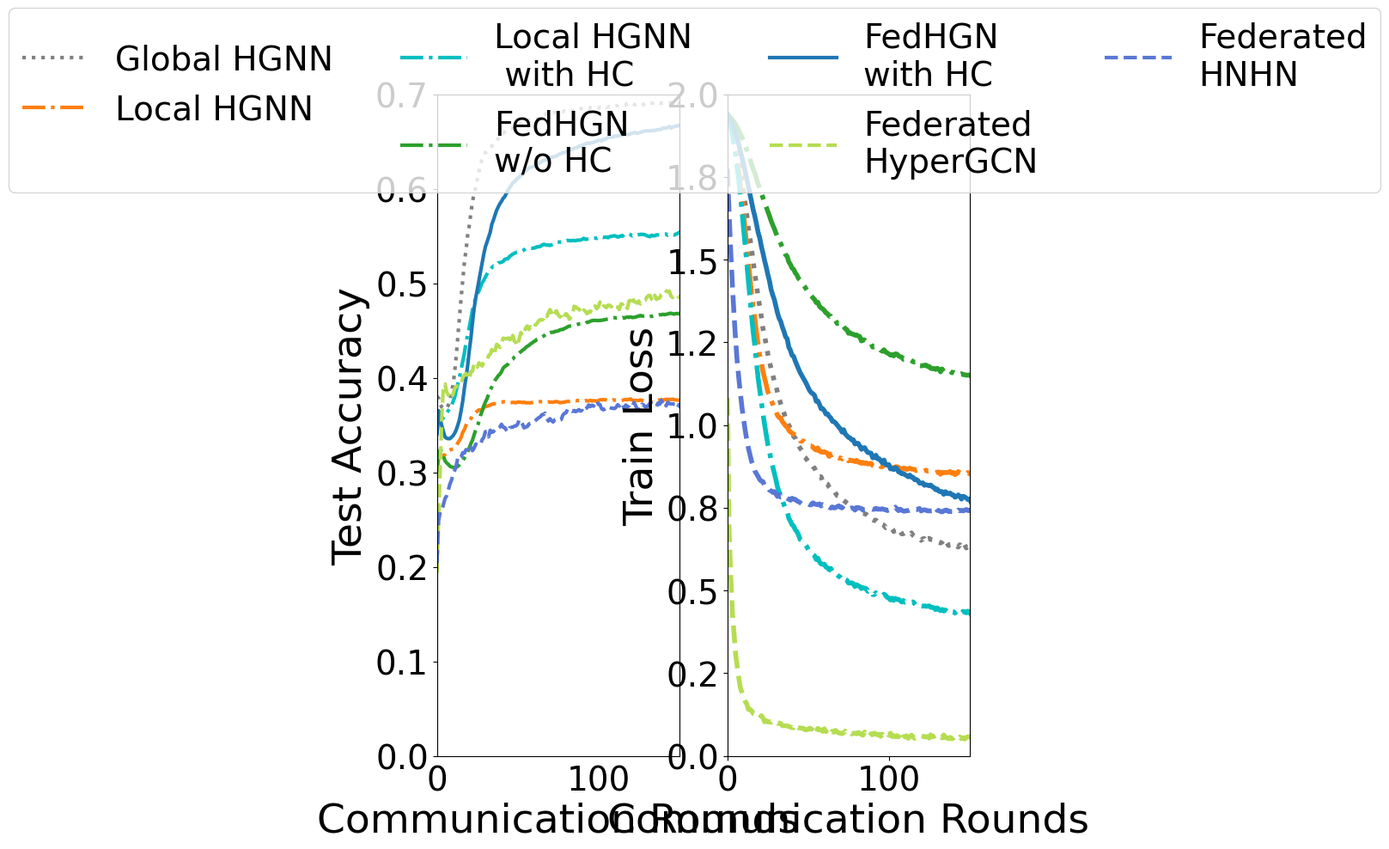

Here is the Python script that generated this plot:
import numpy as np
import pandas as pd
import os
import matplotlib.pyplot as plt
from scipy.ndimage import gaussian_filter1d
from matplotlib import rcParams
from matplotlib.ticker import FormatStrFormatter

config = {
 "font.family":'Times New Roman', # Set the font type
 "axes.unicode_minus": False, # Solve the problem that the negative sign cannot be displayed
 'font.size': 28
}
rcParams.update(config)

y1=[0.38040665,0.3784658,0.37171904,0.3689464,0.36728281,0.36737523
,0.36829945,0.37079482,0.37707948,0.38401109,0.39334566,0.40619224
,0.42449168,0.44528651,0.46515712,0.4849353,0.50332717,0.52227357
,0.5349353,0.55073937,0.56090573,0.57430684,0.58669131,0.59445471
,0.6012939,0.6103512,0.6181146,0.62615527,0.63123845,0.63521257
,0.63817006,0.64020333,0.64195933,0.64417745,0.64510166,0.64778189
,0.64916821,0.65027726,0.65332717,0.65591497,0.65794824,0.65859519
,0.66016636,0.66192237,0.66201479,0.66321627,0.66358595,0.66404806
,0.66497227,0.66626617,0.66756007,0.66866913,0.66848429,0.66987061
,0.67088725,0.6707024,0.6715342,0.67255083,0.67171904,0.67301294
,0.67338262,0.67365989,0.674122,0.67467652,0.67550832,0.67652495
,0.67754159,0.67865065,0.68012939,0.6805915,0.67985213,0.68003697
,0.68022181,0.6810536,0.68114603,0.68216266,0.68133087,0.68114603
,0.68151571,0.6823475,0.68160813,0.68207024,0.68207024,0.68179298
,0.68271719,0.68299445,0.68354898,0.68512015,0.68438078,0.68475046
,0.68465804,0.68401109,0.68438078,0.68521257,0.68465804,0.68604436
,0.68604436,0.6857671,0.68558226,0.68558226,0.68548983,0.68622921
,0.68613678,0.68678373,0.68724584,0.68604436,0.68641405,0.68715342
,0.68678373,0.68678373,0.68715342,0.68789279,0.68798521,0.68890943
,0.68881701,0.68890943,0.68844732,0.68872458,0.69029575,0.69066543
,0.69112754,0.69057301,0.68946396,0.68872458,0.68918669,0.68955638
,0.68872458,0.68826248,0.68927911,0.69001848,0.69066543,0.69149723
,0.69048059,0.69057301,0.69066543,0.69177449,0.69158965,0.69121996
,0.69048059,0.69075786,0.69038817,0.69029575,0.69057301,0.69066543
,0.6909427,0.69085028,0.69121996,0.69149723,0.69260628,0.69149723
,0.69085028,0.69103512,0.6909427,0.69112754,0.69066543,0.69038817
,0.69048059,0.6909427,0.69057301,0.69075786,0.69112754,0.69186691
,0.69121996,0.69112754,0.69140481,0.69279113,0.69251386,0.69168207
,0.69186691,0.69131238,0.69149723,0.69205176,0.69214418,0.69140481
,0.69057301,0.69029575,0.69131238,0.69232902,0.69297597,0.69260628
,0.69214418,0.69269871,0.69242144,0.69260628,0.69158965,0.69195933
,0.69029575,0.69048059,0.69214418,0.69158965,0.69103512,0.69066543
,0.69066543,0.69029575,0.69075786,0.69214418,0.69242144,0.69251386
,0.69177449,0.69177449,0.69011091,0.69205176,0.69297597,0.69325323
,0.69297597,0.69232902,0.69140481,0.6909427,0.69121996,0.69177449
,0.6922366,0.69297597,0.69306839,0.6922366,0.69297597,0.6909427
,0.69131238,0.69112754,0.69186691,0.69288355,0.69279113,0.69242144
,0.69269871,0.69288355,0.69168207,0.6922366,0.69177449,0.69195933
,0.69242144,0.69380776,0.69408503,0.69390018,0.69371534,0.69242144
,0.69269871,0.69186691,0.69177449,0.69306839,0.69214418,0.69121996
,0.69140481,0.69103512,0.69057301,0.69195933,0.69158965,0.69103512
,0.69103512,0.69195933,0.69316081,0.69306839,0.69297597,0.69186691
,0.69168207,0.69260628,0.69140481,0.69103512,0.69121996,0.69140481
,0.69269871,0.69232902,0.69140481,0.69260628,0.69343808,0.69325323
,0.69399261,0.69417745,0.69371534,0.69297597,0.6922366,0.69112754
,0.69112754,0.69186691,0.69112754,0.69195933,0.69316081,0.69325323
,0.69242144,0.69186691,0.69048059,0.69085028,0.69121996,0.69186691
,0.69260628,0.69251386,0.69195933,0.69205176,0.69251386,0.69269871
,0.69195933,0.69371534,0.69232902,0.69232902,0.69260628,0.69279113
,0.69242144,0.69242144,0.6909427,0.69186691,0.69260628,0.69269871
,0.69177449,0.69279113,0.69279113,0.69168207,0.69131238,0.69168207
,0.69103512,0.6922366,0.6922366,0.69251386,0.69288355,0.69186691
,0.69075786,0.68983364,0.69112754,0.6922366,0.69242144,0.69306839
,0.69334566,0.69260628,0.69297597,0.6909427,0.69242144,0.69205176
,0.69158965,0.69149723,0.69214418,0.69205176,0.69205176,0.69205176
,0.69112754,0.69168207,0.69251386,0.69186691,0.69186691,0.6909427
,0.69085028,0.69020333,0.69075786,0.69075786,0.69158965,0.69195933
,0.69242144,0.69205176,0.69260628,0.69205176,0.69251386,0.69186691
,0.69177449,0.69316081,0.69454713,0.69399261,0.6935305,0.69297597
,0.69316081,0.69251386,0.69316081,0.69325323,0.69362292,0.69371534
,0.69343808,0.69380776,0.69251386,0.69279113,0.69205176,0.69112754
,0.69168207,0.69371534,0.69269871,0.69334566,0.69177449,0.69066543
,0.69112754,0.69205176,0.69251386,0.69251386,0.69297597,0.69149723
,0.69131238,0.69168207,0.69195933,0.69251386,0.69214418,0.69242144
,0.69279113,0.69195933,0.69085028,0.69131238,0.69121996,0.69232902
,0.69306839,0.69334566,0.69316081,0.69205176,0.69260628,0.69279113
,0.69214418,0.69140481,0.68918669,0.69057301,0.69195933,0.69168207
,0.69186691,0.69168207,0.69214418,0.69168207,0.69186691,0.69242144
,0.69232902,0.69158965,0.69075786,0.69260628,0.69112754,0.69214418
,0.69195933,0.69205176,0.69242144,0.69316081,0.69334566,0.69232902
,0.69362292,0.69279113,0.69232902,0.69251386,0.69214418,0.69121996
,0.69066543,0.69011091,0.69112754,0.69177449,0.69195933,0.69306839
,0.69297597,0.69214418,0.69242144,0.69251386,0.69242144,0.6935305
,0.69279113,0.69242144,0.6922366,0.69149723,0.69103512,0.69121996
,0.69158965,0.69232902,0.69242144,0.69232902,0.69316081,0.6935305
,0.69334566,0.69316081,0.69214418,0.69158965,0.69158965,0.69214418
,0.69195933,0.6909427,0.69121996,0.69186691,0.6922366,0.69195933
,0.69214418,0.69195933,0.69158965,0.69140481,0.69149723,0.69131238
,0.69029575,0.69066543,0.69242144,0.69205176,0.69195933,0.69260628
,0.69177449,0.69232902,0.69121996,0.69214418,0.69269871,0.6935305
,0.69279113,0.69325323,0.69260628,0.69214418,0.69288355,0.69316081
,0.69371534,0.69362292,0.69408503,0.69408503,0.69325323,0.69288355
,0.69158965,0.69205176,0.69251386,0.69112754,0.6922366,0.69168207
,0.69205176,0.69306839,0.69306839,0.69131238,0.69205176,0.69103512
,0.69103512,0.69158965,0.69279113,0.69260628,0.69214418,0.69140481
,0.69149723,0.6922366,0.69057301,0.69085028,0.69038817,0.69186691
,0.69242144,0.69316081,0.69288355,0.69288355,0.69232902,0.69232902
,0.69232902,0.69112754,0.69260628,0.69288355,0.69186691,0.6922366
,0.69195933,0.69168207,0.69288355,0.69269871,0.69186691,0.69186691
,0.69158965,0.69325323,0.69177449,0.69306839,0.69242144,0.69195933
,0.69269871,0.69242144,0.69214418,0.69195933,0.69103512,0.69103512
,0.69186691,0.69214418,0.69195933,0.69168207,0.69168207,0.69186691
,0.69112754,0.69048059,0.69075786,0.69149723,0.69214418,0.69214418
,0.69288355,0.69316081,0.69297597,0.69371534,0.69297597,0.69334566
,0.69242144,0.69140481,0.69177449,0.69325323,0.69288355,0.69269871
,0.69297597,0.69269871,0.69251386,0.69232902,0.6922366,0.69232902
,0.69269871,0.69205176,0.69186691,0.69205176,0.69232902,0.69232902
,0.6935305,0.69186691,0.69140481,0.69242144,0.69297597,0.69380776
,0.69232902,0.69158965,0.69158965,0.69103512,0.69195933,0.69279113
,0.69242144,0.6922366,0.69279113,0.69325323,0.69306839,0.69288355]


y2=[0.29986048,0.31487921,0.31645242,0.31654501,0.31784268,0.31904793
,0.32210675,0.3229406,0.32368255,0.3243319,0.32498143,0.32674327
,0.32850613,0.33138097,0.33397821,0.33722325,0.34260135,0.34528998
,0.34992597,0.35307962,0.35456402,0.35688279,0.35994264,0.3620764
,0.36356029,0.36467363,0.3660651,0.36597113,0.36643564,0.36810558
,0.36986621,0.36995898,0.37051505,0.37116457,0.37209256,0.37237017
,0.37264812,0.37274157,0.37339058,0.37366784,0.37404045,0.37469014
,0.3746886,0.37440979,0.37394459,0.37366612,0.37375871,0.37413029
,0.3738532,0.37366818,0.37431667,0.37440944,0.37422339,0.37385371
,0.37422459,0.37366766,0.37357421,0.37357352,0.37357421,0.37394596
,0.37459411,0.37459376,0.37440806,0.37468653,0.37487188,0.37477878
,0.37496482,0.37505707,0.37422288,0.37459445,0.37422528,0.37441046
,0.37413166,0.37478101,0.37496706,0.3744103,0.37385336,0.37376146
,0.37422494,0.3743177,0.37487291,0.37505844,0.37505759,0.37524226
,0.37616956,0.37598403,0.37570557,0.37607662,0.37598386,0.37607576
,0.37570488,0.37579781,0.37607473,0.3756116,0.37561211,0.37626249
,0.37552141,0.37589178,0.37561365,0.37561245,0.37570573,0.37681873
,0.37681874,0.37691013,0.37691133,0.3764475,0.37570573,0.37598317
,0.37644733,0.37681787,0.37644716,0.37653924,0.37644699,0.37663201
,0.37616887,0.37635372,0.37681823,0.3770053,0.37672735,0.37737584
,0.37765311,0.37635526,0.37598403,0.37616939,0.375983,0.37607628
,0.37663372,0.37616887,0.37589092,0.37542795,0.37515035,0.37477878
,0.37440755,0.37468739,0.37524415,0.37607903,0.37570746,0.37635664
,0.37672752,0.37691254,0.3766351,0.37663321,0.3773755,0.37709737
,0.37718997,0.37709806,0.37746809,0.37691236,0.37663424,0.37644802
,0.37644836,0.37644819,0.37598402,0.37626335,0.37644957,0.37672837
,0.37719185,0.37700581,0.37756102,0.37802382,0.37830194,0.3784873
,0.37811641,0.37718911,0.37672494,0.37607628,0.37579816,0.37579815
,0.37654079,0.37654096,0.37672632,0.37626267,0.37616973,0.37496516
,0.37561486,0.37552261,0.37552244,0.37617179,0.37626404,0.37691236
,0.37626335,0.37598523,0.37598455,0.37635526,0.37616973,0.37589143
,0.37626232,0.3759842,0.37626232,0.37644768,0.37635509,0.37663355
,0.3762625,0.37598455,0.37561434,0.37561434,0.37607817,0.37617093
,0.37700667,0.37654199]


y3=[0.29986048,0.32757334,0.32608756,0.32024323,0.31755255,0.31217238
,0.31013294,0.30855508,0.30660926,0.30568196,0.30540487,0.30494259
,0.30559126,0.30661098,0.30828022,0.31050692,0.31236186,0.31523515
,0.31792515,0.32126279,0.32599085,0.3304408,0.33414898,0.33962071
,0.34499985,0.34843162,0.35371782,0.36020927,0.36493837,0.37022354
,0.3743038,0.37782645,0.3825552,0.38728585,0.39043949,0.39442648
,0.39748513,0.39980201,0.40239735,0.40378882,0.40657226,0.41018733
,0.41204348,0.41306372,0.4144545,0.41714346,0.41862786,0.41974069
,0.42215308,0.4234499,0.42511897,0.42651027,0.42762327,0.42929234
,0.43031275,0.43207407,0.43346485,0.43430059,0.43596949,0.4369887
,0.43837983,0.43921505,0.44097809,0.44171969,0.44227576,0.44320375
,0.44422399,0.44533613,0.44682002,0.44607791,0.44765421,0.44830322
,0.4482108,0.44895223,0.44932294,0.44950933,0.45062164,0.45117909
,0.4510865,0.45229209,0.4529411,0.45405444,0.45479639,0.45498226
,0.45535332,0.45563144,0.45590939,0.45646666,0.45702291,0.45720826
,0.45711516,0.45776468,0.45748622,0.45887751,0.4590627,0.45989809
,0.46054744,0.46073263,0.46091781,0.46064021,0.46064021,0.46073315
,0.46091953,0.46129042,0.46175407,0.4619396,0.46221704,0.46249533
,0.46314451,0.46360867,0.46370161,0.46333038,0.46332969,0.46286639
,0.46314416,0.46388662,0.46314485,0.46397939,0.4643501,0.46397939
,0.46444235,0.46379351,0.46397922,0.46425768,0.46490617,0.46536931
,0.4660178,0.46536862,0.46546087,0.46592418,0.46629489,0.46536776
,0.46536811,0.46499619,0.4656452,0.46555243,0.46573831,0.46629472
,0.46675889,0.46675889,0.46722151,0.46685079,0.46722168,0.4675936
,0.4681507,0.46833554,0.46777964,0.46750083,0.46796466,0.46805639
,0.46787103,0.46870625,0.46852004,0.46861332,0.46870677,0.46861383
,0.46880005,0.468614,0.46879936,0.46824295,0.46787258,0.46805776
,0.46944889,0.46935561,0.4687985,0.46824209,0.46851849,0.46842555
,0.46870505,0.46898386,0.469447,0.4687985,0.46870574,0.46944751
,0.46935475,0.46917025,0.46916991,0.46889264,0.46879937,0.46879902
,0.46907697,0.46935441,0.4690768,0.46981857,0.46963304,0.46926284
,0.46926301,0.46981926,0.46963424,0.47046895,0.47046912,0.47084053
,0.47028411,0.46982115,0.46954302,0.46935784,0.46954354,0.46963596
,0.46972752,0.46972718]

y4=[0.34056382,0.36520135,0.35629046,0.34923693,0.34311396,0.33745911
,0.33606713,0.33569607,0.33569555,0.33717789,0.33884714,0.34162904
,0.34524462,0.35043772,0.35627998,0.36555213,0.37566003,0.38919746
,0.40041887,0.41247362,0.42860605,0.44177586,0.45828416,0.47293717
,0.48452723,0.49343056,0.5031674,0.51234919,0.52180704,0.53070968
,0.53859191,0.54359707,0.54897517,0.55407533,0.56241932,0.56705702
,0.57243668,0.5773501,0.58096568,0.58430365,0.58680675,0.5899585
,0.59172137,0.59505986,0.59849111,0.60118163,0.60349988,0.60628161
,0.607486,0.60924852,0.61128883,0.61212439,0.61416521,0.61583497
,0.61778182,0.6189869,0.62047062,0.62213918,0.62269577,0.62334546
,0.62371703,0.62510644,0.62603323,0.62668309,0.62788938,0.62909514
,0.62983709,0.63048558,0.63094889,0.63150513,0.63270986,0.63326593
,0.63363613,0.63409979,0.6346562,0.63586128,0.63688135,0.63715929
,0.63827075,0.63836283,0.63919754,0.6402176,0.64086782,0.64142509
,0.64207375,0.64281467,0.64327849,0.64402061,0.6450405,0.6452262
,0.64606074,0.64661629,0.64763739,0.64837796,0.64837779,0.64828468
,0.64874833,0.64893369,0.6500472,0.65032636,0.65116141,0.65143902
,0.65051326,0.65218217,0.65227442,0.65310809,0.65422041,0.65468526
,0.65468371,0.65468423,0.65570464,0.65579741,0.65579827,0.65653987
,0.65663418,0.6565421,0.65700524,0.65765493,0.65737681,0.65746975
,0.65839722,0.65886225,0.65941866,0.65960436,0.65867775,0.65923468
,0.6596054,0.66025406,0.66090462,0.66118394,0.66136844,0.66127533
,0.66127447,0.66164536,0.66164519,0.66183089,0.66229454,0.66266473
,0.66285009,0.66294371,0.66433535,0.66415017,0.66424362,0.66480004
,0.66591287,0.66415,0.66535576,0.6658201,0.66637514,0.66683913
,0.66711794,0.6660058,0.66619168,0.66619116,0.66647031,0.66665773
,0.66712138,0.66786298,0.66814145,0.66860373,0.6695312,0.66925342
,0.6691598,0.66897461,0.6694386,0.66925308,0.66971741,0.66916083
,0.67027417,0.67036694,0.67138683,0.67092301,0.67055298,0.67166633
,0.67092473,0.67148252,0.67176064,0.67222447,0.67250208,0.67315091
,0.67305814,0.67250224,0.67352334,0.67352368,0.67343006,0.67352231
,0.67315246,0.67407873,0.67380095,0.67370835,0.67343041,0.67352317
,0.67380181,0.67287502,0.67361611,0.67389406,0.67444995,0.6744515
,0.67454478,0.67482256]

y5=[0.34056382,0.35632089,0.35798326,0.35612796,0.35769963,0.35946318
,0.36280167,0.36521115,0.36780873,0.37040459,0.37513352,0.37967726
,0.38718654,0.39423321,0.40081725,0.40916537,0.41751176,0.42622956
,0.43698474,0.44551581,0.4533039,0.46211498,0.47166543,0.47861693
,0.48418056,0.48844739,0.49215574,0.49632756,0.50059318,0.50309885
,0.5068096,0.50986945,0.51274378,0.51432043,0.51663902,0.51830947
,0.51821705,0.51960783,0.52164693,0.52192522,0.52229491,0.52322186
,0.5253539,0.52590894,0.52600016,0.52850377,0.52961643,0.53100858
,0.53165794,0.53276991,0.53314079,0.5336053,0.53425568,0.53453398
,0.53536851,0.53675826,0.53694328,0.53685,0.5372214,0.53712949
,0.53731519,0.53777988,0.53870701,0.53861458,0.5389853,0.54028331
,0.54120958,0.54102371,0.54037522,0.54046867,0.54009727,0.54065351
,0.54139563,0.54250863,0.54390061,0.54380802,0.54362214,0.54371387
,0.54343489,0.54445496,0.54491792,0.54547451,0.54519708,0.54510379
,0.54538106,0.5451945,0.54510259,0.54575263,0.54566038,0.54584591
,0.54658665,0.54760706,0.54649492,0.54677218,0.54705047,0.54732963
,0.54714256,0.5478845,0.54788467,0.54751447,0.54816262,0.54936719
,0.54899699,0.54862748,0.5488118,0.54890422,0.54825521,0.54936925
,0.54974099,0.55001825,0.55038794,0.54983307,0.54899733,0.54946063
,0.55029603,0.54992532,0.55168784,0.55205873,0.55261343,0.55233565
,0.55150128,0.55011033,0.55057587,0.54992583,0.55094676,0.55140955
,0.55187354,0.5517794,0.55168612,0.55122282,0.55038794,0.5499248
,0.54936873,0.55085262,0.55020344,0.55038983,0.55131713,0.55113263
,0.5510409,0.55122453,0.55159559,0.55206079,0.55215373,0.55085571
,0.55150403,0.55103987,0.55159645,0.55113229,0.55196631,0.55261463
,0.55382023,0.55428542,0.55428525,0.55354399,0.55354365,0.55373055
,0.5538228,0.55363676,0.55243082,0.55289395,0.55345175,0.55261669
,0.55206062,0.55206045,0.5525241,0.55270946,0.55391505,0.55335915
,0.55382263,0.55438008,0.55391694,0.5533607,0.55400867,0.5551215
,0.55447181,0.55437956,0.55447146,0.55456405,0.55354416,0.55363762
,0.55317328,0.5531731,0.55382297,0.5539166,0.55345381,0.55373055
,0.55335967,0.55345226,0.55317293,0.55354227,0.55307811,0.55335795
,0.55354433,0.55512202,0.5556774,0.55623296,0.55651142,0.55465631
,0.55437836,0.55419334]

y6=[0.19323185,0.25163909,0.30281433,0.35900779,0.3920206,0.39350327
,0.38506259,0.38200497,0.37940481,0.37801868,0.38293587,0.3888673
,0.39081279,0.39165385,0.39174386,0.39304256,0.40064736,0.40278162
,0.40463861,0.40213105,0.39870117,0.40648498,0.40694434,0.41510349
,0.4143617,0.41139839,0.41585282,0.41446222,0.41261311,0.41595418
,0.41743326,0.41854231,0.42354453,0.42502619,0.42995113,0.42429938
,0.42847411,0.43551717,0.43421863,0.4321778,0.43690536,0.44200707
,0.44154343,0.44117151,0.44201085,0.44200122,0.43699675,0.44488105
,0.43866841,0.43745851,0.43384381,0.44162106,0.4479397,0.44469552
,0.44812643,0.45303366,0.45489067,0.4511782,0.45405682,0.45285433
,0.45202134,0.45627804,0.45748931,0.46045209,0.46156406,0.46109884
,0.4623924,0.46674803,0.46471564,0.46842175,0.47222355,0.46907161
,0.46490168,0.46759116,0.47102188,0.46694437,0.46470891,0.46462027
,0.46146955,0.46555394,0.4679617,0.46592243,0.46202855,0.46453954
,0.46713197,0.47565927,0.47510113,0.4734305,0.47268975,0.47073999
,0.46805223,0.47175834,0.470276,0.4678684,0.46999838,0.4693504
,0.47463677,0.47380807,0.4761241,0.47315495,0.47509854,0.48020146
,0.47435438,0.47583945,0.47584598,0.47427052,0.47695778,0.47676967
,0.47547046,0.47324274,0.47240718,0.47519664,0.47482267,0.47222268
,0.47806358,0.47797356,0.47973762,0.47546994,0.47343341,0.48140327
,0.48149672,0.48650342,0.48084341,0.48019319,0.47908208,0.48130292
,0.47815151,0.48093308,0.48139605,0.48195625,0.48530076,0.48697189
,0.48734072,0.48335407,0.48130982,0.48733556,0.48297889,0.48390481
,0.48446313,0.48818178,0.48938635,0.49272176,0.49179876,0.49105474
,0.49170356,0.48650429,0.48501868,0.48742798,0.48752127,0.48724159
,0.48501799,0.48603892,0.49141599,0.48826165,0.48325494,0.48937826
,0.49068023,0.4858618,0.4883697,0.491243,0.49031243,0.48752693
,0.4861327,0.48678361,0.4901221,0.49308971,0.49216429,0.49318316
,0.49623974,0.49948375,0.50115471,0.49985806,0.50198478,0.49966635
,0.49781003,0.49975792,0.49540332,0.49215863,0.49502899,0.49428773
,0.49391942,0.49679203,0.49512124,0.49707514,0.49485465,0.49438875
,0.4966108,0.50179444,0.500868,0.49938772,0.49234466,0.49420046
,0.48937517,0.4904911,0.48927846,0.49382288,0.49066907,0.4925247
,0.49335718,0.49270748]

y7=[0.20388759,0.24886597,0.25805584,0.25898091,0.26602774,0.27232713
,0.27520026,0.28113563,0.28753088,0.29170631,0.2981007,0.30209027
,0.30755821,0.31655259,0.31497456,0.31636844,0.32082903,0.32036211
,0.32406908,0.32341508,0.32165307,0.32647322,0.3230449,0.32563612
,0.32989984,0.32916185,0.32842386,0.32935322,0.33462807,0.33703858
,0.34306414,0.34334106,0.33759069,0.34454407,0.34241531,0.34306036
,0.34537947,0.34750893,0.34686388,0.34797912,0.35085155,0.34779015
,0.3474184,0.34472771,0.34268895,0.3470494,0.3476065,0.34798204
,0.34890624,0.34918385,0.35104223,0.35595669,0.35372552,0.3510417
,0.34706212,0.34798237,0.34853998,0.35122931,0.35168832,0.35354566
,0.3533579,0.35475212,0.35641622,0.35780202,0.35873533,0.36096046
,0.36133222,0.36263127,0.35762335,0.35437642,0.35678279,0.35474403
,0.35335635,0.35567547,0.35651189,0.35660758,0.35521439,0.35586014
,0.36059027,0.36244795,0.36318526,0.36689103,0.36475848,0.3653137
,0.36447573,0.36540302,0.36420413,0.36522264,0.36633461,0.36485176
,0.36540629,0.36327562,0.36717121,0.36837578,0.37134028,0.36957673
,0.37106027,0.37004038,0.37254486,0.37588249,0.37199084,0.37171769
,0.36735571,0.36624152,0.36689449,0.36782162,0.36985795,0.36874598
,0.36801006,0.36772987,0.36754727,0.36884511,0.37153442,0.37023588
,0.37273623,0.37347662,0.36689619,0.37125337,0.36930342,0.37041677
,0.37477377,0.37357058,0.37403028,0.37106424,0.36708119,0.36679861
,0.3655944,0.37208309,0.37134218,0.36939824,0.36930754,0.37088712
,0.37292674,0.37338815,0.37254983,0.37041797,0.36949514,0.37338591
,0.37208653,0.37626282,0.37293069,0.3749691,0.37042794,0.37422698
,0.37274017,0.37246171,0.37255655,0.37200323,0.3716265,0.36809698
,0.37189397,0.36865529,0.37106698,0.37348418,0.37236638,0.37153115
,0.37458997,0.37181322,0.36819644,0.36986378,0.36940013,0.37144233
,0.37505843,0.37505104,0.37106269,0.36717106,0.36828663,0.37329867
,0.37441475,0.37107454,0.37172269,0.37329866,0.37301882,0.37125422
,0.37004847,0.36782315,0.37366129,0.37394233,0.37227188,0.3770058
,0.37478168,0.37191011,0.37497168,0.37441355,0.37525049,0.37969528
,0.38303137,0.37885628,0.37727962,0.37774464,0.38080519,0.37876282
,0.3797846,0.37691131,0.37746875,0.37311381,0.37543636,0.38062739
,0.38285426,0.38609895]

y21=[1.93978609,1.92708675,1.91182151,1.89470825,1.87356083,1.85139588
,1.82605971,1.79865121,1.76820837,1.73602489,1.70130993,1.66853228
,1.63481051,1.59505445,1.56382125,1.52899309,1.49366001,1.45573705
,1.42408136,1.38587279,1.3587513,1.32713249,1.29241446,1.26998318
,1.2429216,1.21565685,1.1913873,1.17247913,1.15388927,1.13292494
,1.12077243,1.09856498,1.08059635,1.06441004,1.04973788,1.03755763
,1.0206442,1.01377603,0.99923971,0.99163071,0.98009153,0.96593494
,0.96112207,0.94768539,0.93924394,0.93038507,0.92394122,0.9073709
,0.90317862,0.89700912,0.88950381,0.88429123,0.88271201,0.87460904
,0.86950146,0.85839466,0.85097581,0.84358966,0.8439501,0.83050834
,0.83385139,0.82396517,0.82174869,0.81271445,0.8060508,0.80372856
,0.8030016,0.79372947,0.78675335,0.78478708,0.78469846,0.77556425
,0.77177596,0.76900059,0.76409488,0.76007758,0.75560879,0.75526064
,0.75239473,0.74831083,0.73925452,0.73549803,0.7332918,0.73637864
,0.73277885,0.73219434,0.73029417,0.72604996,0.71628943,0.71343125
,0.71402241,0.71145751,0.7128877,0.70644374,0.70890992,0.70337646
,0.69961691,0.69746737,0.6898923,0.69250517,0.69228365,0.68994669
,0.68773602,0.67833479,0.68265087,0.68454097,0.67565769,0.67916144
,0.67111529,0.67162926,0.67487046,0.67102264,0.66855586,0.66922084
,0.67412338,0.66668749,0.66297857,0.65903142,0.65880889,0.65577724
,0.651624,0.6563195,0.65706412,0.64641263,0.65676336,0.6577543
,0.65417329,0.65316363,0.65004665,0.6465085,0.64332322,0.64532582
,0.64375257,0.64642056,0.65429251,0.64236848,0.64366494,0.63593408
,0.63870789,0.6399876,0.63536611,0.63764377,0.63511051,0.63137112
,0.63838453,0.62881348,0.63307144,0.63848588,0.62874404,0.63278869
,0.62876414,0.63210969,0.62413851,0.62953661,0.62899827,0.6248707
,0.62261885,0.62688205,0.62292928,0.62120083,0.62270552,0.62715923
,0.62331107,0.62399653,0.62436192,0.61473702,0.61265244,0.61695469
,0.6180949,0.62059745,0.61914554,0.62097667,0.6164727,0.61481559
,0.61633104,0.61211762,0.61435506,0.61940684,0.61583911,0.61486655
,0.6077398,0.61642537,0.61116422,0.61057641,0.61330293,0.61293481
,0.60840278,0.61334381,0.60859625,0.60879694,0.6073579,0.6168202
,0.61120465,0.61228886,0.60705485,0.60793329,0.60692783,0.60556002
,0.60945607,0.60681699,0.60911799,0.60615743,0.60363408,0.6068686
,0.61080997,0.60458307,0.59573666,0.6014549,0.603399,0.60302502
,0.60706362,0.60701469,0.60307044,0.6040718,0.59989928,0.60347219
,0.60531335,0.60255257,0.60028875,0.60641583,0.60162194,0.60130537
,0.60177006,0.59921711,0.59402195,0.60534521,0.59916683,0.60004248
,0.59966488,0.59827821,0.59728039,0.59937037,0.59679981,0.59916667
,0.59569182,0.60178879,0.59740297,0.60396849,0.60470406,0.5961894
,0.5994862,0.59337231,0.59197102,0.59899132,0.59834525,0.59614277
,0.59314332,0.59732622,0.59734723,0.59558625,0.59058511,0.59287633
,0.59701393,0.58992599,0.59878005,0.58967533,0.58956072,0.58951927
,0.59691586,0.59346675,0.59135562,0.59711973,0.59271514,0.59109223
,0.59005278,0.58569402,0.59881797,0.5916787,0.59218376,0.59228799
,0.59260423,0.59311512,0.59631422,0.59022045,0.59152514,0.58866014
,0.59224197,0.59883031,0.59017141,0.58915917,0.5908516,0.58778185
,0.59065179,0.59019434,0.59502088,0.58891976,0.59473325,0.58990304
,0.59057439,0.59675994,0.59207004,0.59253621,0.59534851,0.586985
,0.59302424,0.59103047,0.58775175,0.58811502,0.5851028,0.59064674
,0.59369265,0.59000177,0.58836101,0.59590003,0.58446376,0.59330156
,0.59035891,0.58655666,0.58837874,0.5916069,0.58777046,0.58622312
,0.58680268,0.59304681,0.58689497,0.58709727,0.58591056,0.59035435
,0.585481,0.58689206,0.58768737,0.58972487,0.58970737,0.58709045
,0.58619877,0.59134708,0.58712108,0.59141523,0.58810943,0.58467238
,0.5895343,0.58612534,0.58997179,0.59125827,0.59683883,0.59039001
,0.59343622,0.58543268,0.58985676,0.58397479,0.58522222,0.58539477
,0.58548556,0.58439561,0.58373617,0.58248221,0.58724056,0.58582375
,0.59041007,0.58834609,0.5928849,0.58878464,0.58910542,0.58980993
,0.58801754,0.58988999,0.58385609,0.58896207,0.58843596,0.58664348
,0.58907766,0.58365102,0.5881269,0.58873698,0.58245156,0.58616092
,0.58791639,0.5922519,0.58552558,0.59324434,0.58109379,0.58356515
,0.58986287,0.59109664,0.58746466,0.58808128,0.58415082,0.58672347
,0.58692321,0.58829997,0.58749094,0.58352511,0.58494758,0.5873692
,0.58500459,0.58996192,0.5887812,0.58591444,0.5854982,0.58457823
,0.57986906,0.59068919,0.5793937,0.58673934,0.58328656,0.58271576
,0.5847612,0.58446554,0.58150247,0.58073394,0.58305184,0.58317926
,0.5826015,0.58404042,0.58087254,0.57972866,0.58733698,0.58793178
,0.58313438,0.58462453,0.58304387,0.58778495,0.58740769,0.58947193
,0.58814066,0.58424751,0.58322051,0.58130408,0.58109496,0.58568339
,0.58234953,0.58264089,0.59110563,0.58305865,0.5813195,0.58432068
,0.58922474,0.58633948,0.58726972,0.58488918,0.58123394,0.57951277
,0.58284158,0.58625893,0.58475972,0.58711279,0.57941798,0.58510024
,0.59047532,0.58033612,0.58390838,0.58762438,0.57871579,0.58616464
,0.58345316,0.58674549,0.58475003,0.58021334,0.58188452,0.58270051
,0.58482898,0.58142832,0.58666788,0.58051172,0.58685195,0.58616796
,0.57558099,0.59066729,0.57940858,0.57851812,0.58595798,0.58422749
,0.58443737,0.57947173,0.58144185,0.5825379,0.58455702,0.5912525
,0.5870538,0.58220343,0.58345725,0.57827388,0.58627956,0.58432501
,0.59081841,0.58035879,0.58426686,0.57727382,0.5740252,0.57769276
,0.58176199,0.58010147,0.58434451,0.5881101,0.57900157,0.57744728
,0.57996207,0.58070669,0.5828156,0.59084817,0.58447838,0.58127547
,0.58009579,0.58054659,0.58550448,0.59020105,0.57953741,0.58210844
,0.58348852,0.58932708,0.58220018,0.58303168,0.58209293,0.58401748
,0.58130355,0.57780473,0.57996635,0.58970856,0.5811903,0.58110467
,0.58359389,0.58041295,0.58672436,0.58919716,0.58264428,0.58692285
,0.58748075,0.58464496,0.58782174,0.58797044,0.58868319,0.58115723
,0.58482756,0.58648506,0.58409474,0.57827125,0.58451792,0.58378135
,0.57667782,0.58478051,0.58002706,0.58054658,0.58089015,0.5852789
,0.58399788,0.58730584,0.58470351,0.58012265,0.57916889,0.57873538
,0.57692468,0.58169271,0.58023679,0.58549428,0.58324186,0.58071718
,0.58163152,0.58583616,0.58180277,0.58178999,0.58177611,0.5835759
,0.58070589,0.57431389,0.58245555,0.57992529,0.5853488,0.57952925
,0.5806337,0.58427293,0.57919649,0.5806835,0.57690378,0.57941355
,0.57812452,0.58559749,0.579433,0.5772763,0.5816648,0.58081484
,0.58328299,0.58044052,0.57969411,0.58276106,0.58557178,0.58203018
,0.58303371,0.57745965,0.5792445,0.58310648,0.58017046,0.58518361
,0.58269383,0.58131505,0.58310471,0.58074828,0.57831261,0.5844763
,0.57784511,0.57782106,0.58231552,0.57810282,0.57836352,0.58045494
,0.58403649,0.58653294,0.57904424,0.58135444,0.58415401,0.57799256]

y22=[1.94061636,1.9278436,1.91120268,1.89099635,1.86651,1.83820791
,1.80369814,1.76912791,1.72526192,1.68188303,1.63549155,1.58829461
,1.54078816,1.48881553,1.44243448,1.39634922,1.35597723,1.31982003
,1.27914712,1.24373119,1.21172805,1.18924443,1.16178984,1.14229877
,1.12242794,1.10089011,1.09219649,1.07556582,1.06449417,1.0513728
,1.04157858,1.02942358,1.02339333,1.02174297,1.01038277,1.00506666
,0.99732854,0.9949318,0.98464229,0.97940572,0.97575102,0.97302718
,0.97030286,0.96681489,0.96032328,0.95225301,0.9513473,0.9520666
,0.94807144,0.94318158,0.94110467,0.93746951,0.93697441,0.93316038
,0.92775314,0.9245944,0.93119143,0.92100865,0.91928614,0.91781203
,0.91966716,0.91715148,0.91437527,0.90526671,0.91239747,0.9105815
,0.9132038,0.90939066,0.90261328,0.90044402,0.90080431,0.89780335
,0.90323034,0.89754334,0.89785174,0.89185242,0.89469934,0.89231612
,0.89240143,0.88991496,0.89358388,0.8879653,0.88847996,0.88447951
,0.88757615,0.88426233,0.88596971,0.8823553,0.88402666,0.88434624
,0.87778932,0.87539297,0.87921015,0.87787708,0.87967305,0.87444299
,0.87448153,0.87927198,0.87679967,0.87418206,0.87303245,0.87057835
,0.87196938,0.86623162,0.87381443,0.87421972,0.87222551,0.8690678
,0.86795255,0.86985605,0.86967914,0.8658248,0.86777618,0.86980737
,0.86711945,0.8668888,0.86552616,0.86238875,0.86359663,0.86087957
,0.86295147,0.86025599,0.86198488,0.86381882,0.86108979,0.86175355
,0.86104973,0.85906957,0.85690739,0.85582644,0.8581143,0.8580489
,0.85160969,0.85740209,0.85591374,0.85687039,0.85642548,0.85728227
,0.85965924,0.85446076,0.85683851,0.8503408,0.85377478,0.85944011
,0.85566669,0.8530827,0.85560058,0.8540143,0.85363749,0.85699993
,0.85335577,0.85076708,0.85375669,0.85320002,0.85101737,0.85426677
,0.85050557,0.84936917,0.85072661,0.84866485,0.85319355,0.84558259
,0.84907659,0.85269067,0.84649482,0.85026102,0.84930783,0.84970485
,0.85071655,0.84886827,0.85050606,0.8467306,0.84683078,0.84794241
,0.84991343,0.84569499,0.84669356,0.84848508,0.84728438,0.85094437
,0.84626359,0.84525965,0.84405931,0.84861588,0.84664204,0.84832701
,0.8465096,0.8444162,0.84347453,0.84266398,0.84610992,0.84559642
,0.84230545,0.84600944,0.84873125,0.8444737,0.84275717,0.8447167
,0.84595318,0.84655893]

y23=[1.94061636,1.9347095,1.92913919,1.92312855,1.91648179,1.90900829
,1.89988133,1.89167551,1.88010985,1.86920151,1.85789706,1.84463737
,1.83206743,1.81816981,1.80260483,1.78802389,1.77331846,1.76109843
,1.74561056,1.72751466,1.71658976,1.7019288,1.68752687,1.67246074
,1.65995743,1.64590001,1.63287488,1.61805257,1.60568987,1.59442496
,1.58141938,1.56802062,1.55852641,1.54896013,1.53774905,1.52599448
,1.51503443,1.51014506,1.49327936,1.48573027,1.47469894,1.47098226
,1.46039685,1.45411465,1.44350213,1.43893535,1.43123204,1.4242076
,1.41757397,1.40950797,1.40115164,1.39549637,1.39054686,1.38461532
,1.37976311,1.37028141,1.37133226,1.35907684,1.35426009,1.35143368
,1.34670136,1.33919206,1.33735551,1.32924053,1.32977726,1.32141849
,1.32338311,1.3161553,1.3071569,1.3078159,1.29892576,1.2946335
,1.29806418,1.29114624,1.28874956,1.27758038,1.27929601,1.27528029
,1.27474911,1.2717499,1.27256143,1.26948482,1.26754974,1.25439607
,1.25789832,1.25734087,1.2540071,1.24723488,1.24832973,1.24713571
,1.23578804,1.23750372,1.23565912,1.23506113,1.23281776,1.22611321
,1.22325709,1.22790989,1.22082962,1.2182817,1.2153847,1.21150485
,1.21318118,1.20903058,1.21544109,1.21484336,1.20926009,1.20684587
,1.20565992,1.19879872,1.19945794,1.1970909,1.19675936,1.19847718
,1.195246,1.19145769,1.19074178,1.19086491,1.19217735,1.17974525
,1.17915344,1.1798668,1.1805803,1.1815467,1.17729842,1.17724197
,1.17142791,1.17059008,1.1710967,1.16823058,1.17179587,1.16897325
,1.16102276,1.16982346,1.16131476,1.16589143,1.16461923,1.16277112
,1.16234732,1.15845272,1.15958785,1.1573017,1.15740038,1.16006588
,1.15409522,1.15533107,1.15249403,1.15243192,1.15079845,1.15132415
,1.15174005,1.1465412,1.14487704,1.14706371,1.14347088,1.14721972
,1.13799711,1.14228691,1.14180048,1.13915057,1.14305754,1.13046917
,1.13918672,1.13880051,1.13460795,1.13214476,1.13022243,1.13210289
,1.13453683,1.12757878,1.13460176,1.12779995,1.12651012,1.12720783
,1.12898057,1.12739906,1.124224,1.12400952,1.12802173,1.13115732
,1.12032648,1.12018638,1.11624414,1.12477387,1.12087428,1.12536562
,1.1225542,1.12087855,1.11690758,1.11949989,1.1196641,1.11594225
,1.11384689,1.12129214,1.1199417,1.11312515,1.11134063,1.11407855
,1.1116157,1.11119919]

y24=[1.93919158,1.92997119,1.9198727,1.90869905,1.89593938,1.8813789
,1.86492011,1.84861965,1.82793367,1.80879495,1.78791967,1.76511234
,1.74368653,1.72088977,1.6969696,1.67293947,1.64967871,1.63048703
,1.60722375,1.58240075,1.56594392,1.54050271,1.52002182,1.49743497
,1.47809003,1.45559704,1.43635717,1.41069581,1.39391866,1.38040184
,1.36042762,1.33925929,1.32295724,1.31347166,1.29646614,1.2836841
,1.26725079,1.26116535,1.23568528,1.2264956,1.21121466,1.20793881
,1.19378274,1.18202477,1.17043584,1.15935544,1.15037638,1.14181059
,1.13336501,1.1242022,1.11353269,1.10384358,1.09778608,1.09483778
,1.08959183,1.07197028,1.07321762,1.0630104,1.0496682,1.04989269
,1.0439392,1.03344767,1.0341741,1.02666894,1.02200179,1.01156366
,1.01057441,1.0063581,1.00005018,0.9940554,0.98849572,0.97892427
,0.98620393,0.97310468,0.9683107,0.96271634,0.96132001,0.95534114
,0.95577231,0.94291418,0.94558418,0.9447714,0.9366756,0.92683851
,0.93120615,0.93186426,0.92327343,0.91714952,0.91615932,0.9150742
,0.90123455,0.90179681,0.90886164,0.8982498,0.89852811,0.89201101
,0.8855027,0.8944887,0.88123386,0.87902174,0.88064312,0.86767579
,0.8688805,0.86568243,0.87158116,0.86827998,0.85888362,0.85691407
,0.85289005,0.85386789,0.84994728,0.84775369,0.84376611,0.84897506
,0.84235534,0.84231313,0.83485191,0.83579245,0.83256539,0.8246014
,0.82425645,0.82555833,0.81807285,0.81987134,0.81825391,0.81683405
,0.81881887,0.81307993,0.81126684,0.80473982,0.80684901,0.80034225
,0.79849795,0.79915176,0.79079527,0.79893951,0.79348768,0.79259595
,0.79464218,0.7893176,0.78881003,0.78212378,0.78413872,0.78904009
,0.78502107,0.77630748,0.78497134,0.78297339,0.77951038,0.77494302
,0.7770869,0.76535823,0.770851,0.7673957,0.76618492,0.76770285
,0.7633467,0.75959561,0.76308711,0.76001619,0.75362214,0.7443882
,0.75660793,0.75668525,0.74640538,0.74688683,0.74809971,0.74681182
,0.74743213,0.73746724,0.74385459,0.74484083,0.73338212,0.74191813
,0.73663472,0.73842229,0.73054362,0.73133945,0.7367846,0.73817992
,0.73010119,0.72388294,0.72797766,0.73705897,0.73031265,0.7286564
,0.72681223,0.72864785,0.72107969,0.71915143,0.72222861,0.72206487
,0.71782452,0.72068249,0.71906815,0.71636544,0.71204618,0.71494441
,0.7165699,0.71447586]

y25=[1.93919158,1.92354516,1.90338456,1.87935408,1.85151657,1.81809609
,1.78051711,1.74047855,1.69289602,1.64584214,1.59421846,1.54147678
,1.48952805,1.43283089,1.38278321,1.32783288,1.27876388,1.23750765
,1.18787815,1.14221286,1.1058141,1.06854069,1.03432931,1.00207329
,0.97195083,0.94213197,0.92180408,0.89393061,0.87562994,0.85584829
,0.8357565,0.81259788,0.79829175,0.78818043,0.77399095,0.75917158
,0.74790522,0.74054398,0.71833099,0.70989497,0.69871008,0.69546015
,0.68407684,0.6780051,0.66825709,0.65460449,0.65153485,0.64996114
,0.64067614,0.63370064,0.62539772,0.61661106,0.61545442,0.60825498
,0.60477893,0.59376129,0.59817588,0.58669746,0.58029716,0.57934383
,0.57978054,0.57111536,0.56885527,0.56273643,0.56696821,0.55858774
,0.56067556,0.55239839,0.54742381,0.54278734,0.54025139,0.53523187
,0.54144764,0.53395678,0.53145412,0.52279714,0.52243096,0.52323133
,0.52100647,0.51201017,0.51761439,0.51453383,0.51245591,0.50586025
,0.50889873,0.50673265,0.50564252,0.49737451,0.50048637,0.50007763
,0.48768195,0.48784021,0.49335433,0.48914033,0.48974049,0.48462876
,0.4850465,0.48892853,0.48539929,0.47931266,0.47785919,0.47145704
,0.47692736,0.47031437,0.47631785,0.47298966,0.47315342,0.47012883
,0.46543339,0.46982751,0.46437715,0.46553855,0.46403866,0.46803157
,0.464813,0.46576129,0.46033285,0.45507512,0.45940428,0.45500489
,0.45322044,0.45261388,0.45374766,0.45235894,0.45252456,0.45365851
,0.44923565,0.44913284,0.44730913,0.44220625,0.44756386,0.44294237
,0.43916515,0.44285809,0.43815001,0.44121736,0.43753606,0.44066971
,0.44335273,0.43668061,0.43609314,0.43167912,0.43723134,0.44275822
,0.43697933,0.43336631,0.43710071,0.43553823,0.43250628,0.43767747
,0.43323726,0.4270326,0.4317236,0.42885797,0.42846412,0.43446504
,0.42819406,0.42512813,0.428557,0.4261116,0.42608716,0.42192349
,0.42594171,0.42661051,0.42184888,0.42461437,0.42426615,0.42165843
,0.4263468,0.42060478,0.42370535,0.42353865,0.42060218,0.42220262
,0.42211892,0.4207572,0.42083007,0.42132245,0.41765474,0.42191382
,0.41765091,0.41530783,0.41618426,0.42387576,0.42099772,0.41757279
,0.41628389,0.41814097,0.4115577,0.4126764,0.41307707,0.41832424
,0.41181141,0.41824302,0.41815972,0.41109777,0.41577125,0.41396051
,0.41747417,0.41437395]

y26=[1.08210075,0.68292119,0.5492675,0.4385629,0.37597586,0.3099744
,0.27399598,0.23684325,0.20565325,0.19212825,0.17609993,0.16497536
,0.15652019,0.1404223,0.14082976,0.13663967,0.12783594,0.12601461
,0.12198466,0.11619033,0.11419095,0.12174799,0.11534006,0.10326285
,0.10647056,0.10279483,0.10354445,0.10189994,0.10653678,0.1002668
,0.10041614,0.09803783,0.09945454,0.09785199,0.09158273,0.09126458
,0.09072912,0.09081819,0.08923495,0.08725332,0.08571969,0.08528601
,0.09484775,0.08690409,0.08472519,0.08507797,0.08358314,0.0837708
,0.07927525,0.07908755,0.08055662,0.08404521,0.08043578,0.08933075
,0.07855038,0.07295426,0.08336705,0.07994099,0.07830329,0.07427344
,0.08223225,0.07373065,0.07872669,0.06691944,0.06790569,0.075008
,0.07167324,0.07731607,0.07234752,0.06935387,0.06890366,0.06740726
,0.06975889,0.07517138,0.06698521,0.07003862,0.06968551,0.06627326
,0.06836425,0.06880365,0.06668496,0.07096483,0.06858186,0.06441127
,0.06299898,0.07238578,0.06224408,0.06546248,0.06108003,0.06706923
,0.06433636,0.06896904,0.06643888,0.06388331,0.06547822,0.05942007
,0.06570728,0.06064517,0.06489123,0.0694439,0.06251533,0.06881132
,0.0585444,0.06137719,0.05788788,0.06147124,0.05772713,0.06784431
,0.05282743,0.05827539,0.05777601,0.06089901,0.05330936,0.05786108
,0.062767,0.05777698,0.05308505,0.05511048,0.06163799,0.05940964
,0.0610112,0.05974956,0.05803194,0.05782818,0.05852413,0.05410407
,0.06373636,0.05781569,0.05885422,0.06170211,0.05993766,0.05807701
,0.06155108,0.05449482,0.06344727,0.05534038,0.05523154,0.05221145
,0.05605698,0.05173223,0.05421538,0.06012308,0.06153553,0.05435064
,0.05733746,0.05224997,0.05508575,0.05105926,0.05600196,0.0575736
,0.05825898,0.05566307,0.06016881,0.04971065,0.05537727,0.06066386
,0.05819856,0.05518535,0.05189456,0.06168102,0.04601178,0.0552488
,0.06131712,0.05898366,0.05130573,0.05543026,0.05695252,0.05664285
,0.05343063,0.05046747,0.04906932,0.05752925,0.04910557,0.05615643
,0.04723992,0.05653911,0.0518792,0.05074789,0.05392866,0.04961984
,0.05297885,0.05500868,0.05215123,0.05427806,0.0503328,0.05005499
,0.0526358,0.05366013,0.04825249,0.05310636,0.04981433,0.05161963
,0.04907503,0.04943151,0.06096609,0.05425939,0.05260274,0.05190422
,0.04865732,0.05236689]

y27=[1.77497741,1.64140754,1.52910443,1.43000378,1.3402493,1.260718
,1.1940394,1.14313001,1.09669013,1.05339303,1.01726139,0.9843962
,0.95427301,0.92966864,0.90940108,0.88960662,0.87722743,0.86126204
,0.85321841,0.84467247,0.83527294,0.83073722,0.82925951,0.81684461
,0.81120166,0.81131136,0.80333727,0.80135107,0.79685431,0.79913235
,0.79211516,0.78444816,0.7895367,0.78238016,0.78304783,0.77770319
,0.78187923,0.77837493,0.77655339,0.77299236,0.77897229,0.77628337
,0.77578068,0.77091231,0.76873457,0.76606918,0.7621233,0.76198046
,0.76258415,0.76083564,0.76210923,0.75898049,0.75922838,0.7651564
,0.76188962,0.76013256,0.75926952,0.7619682,0.75551852,0.7600338
,0.75830573,0.7529284,0.75559965,0.75187982,0.7494524,0.75271435
,0.74973688,0.75055346,0.75364626,0.75598671,0.75140299,0.74966893
,0.75688027,0.75462515,0.75362659,0.75138005,0.74832385,0.74994768
,0.74861887,0.74324142,0.75081644,0.75062683,0.74919315,0.74797469
,0.74291031,0.74549796,0.74603212,0.74564485,0.7463802,0.74717384
,0.74533698,0.74572338,0.74860505,0.74571299,0.74623288,0.74541999
,0.74716882,0.7450028,0.74460464,0.74169855,0.74320032,0.74043643
,0.74437064,0.74948239,0.75228124,0.74643715,0.74136188,0.74595195
,0.74285178,0.7401286,0.7399697,0.74176875,0.74142871,0.7432512
,0.74521873,0.74145302,0.74423609,0.74398512,0.74662504,0.74792186
,0.74039313,0.74319442,0.74399674,0.74302474,0.74053492,0.74107316
,0.74056166,0.74102748,0.73815252,0.74886654,0.74230219,0.74192416
,0.73894456,0.73774928,0.7405409,0.74303745,0.74281719,0.73887302
,0.73934462,0.73842763,0.738514,0.74384111,0.73947953,0.74353193
,0.74130462,0.74240834,0.74073523,0.74261053,0.74505082,0.7417932
,0.74317424,0.73967,0.73942307,0.73708054,0.73633699,0.73966073
,0.7405502,0.73869535,0.73854814,0.73744552,0.74056724,0.74308396
,0.73781708,0.73773459,0.74094834,0.73756172,0.73943736,0.73977548
,0.74119498,0.74041005,0.74297746,0.73879142,0.73476968,0.73782711
,0.73880915,0.73926731,0.74269296,0.73932682,0.73762914,0.73758548
,0.74056493,0.7409388,0.74493416,0.74141716,0.73725299,0.73732497
,0.73979601,0.73540122,0.73890675,0.73868909,0.73884741,0.73893756
,0.74169506,0.73830492,0.73758699,0.74107426,0.73898887,0.73626643
,0.73745577,0.73768863]


if __name__ == '__main__':


# 创建一个包含两行一列的子图
    fig, axes = plt.subplots(1, 2, figsize=(8, 10))  # 2行1列，图像尺寸为8x10

    # plt.rcParams['font.sans-serif'] = [u'SimSun']
    # plt.rcParams['axes.unicode_minus'] = False
    # plt.rcParams['font.size'] = 14
    row_x = []
    for i in range(len(y1)):
        row_x.append(i)
    axes[0].plot(row_x, y1, label='Global HGNN', ls=':', c='grey', linewidth=3)

    row_x = []
    for i in range(len(y2)):
        row_x.append(i)
    axes[0].plot(row_x, y2, label='Local HGNN', ls='-.', c='#ff7f0e', linewidth=3)

    row_x = []
    for i in range(len(y5)):
        row_x.append(i)
    axes[0].plot(row_x, y5, label='Local HGNN \nwith HC', ls='-.', c='c', linewidth=3)


    row_x = []
    for i in range(len(y3)):
        row_x.append(i)
    axes[0].plot(row_x, y3, label='FedHGN w/o HC', ls='-.', c='#2ca02c', linewidth=3)

    row_x = []
    for i in range(len(y4)):
        row_x.append(i)
    axes[0].plot(row_x, y4, label='FedHGN with HC', ls='-', c='#1f77b4', linewidth=3)

    row_x = []
    for i in range(len(y6)):
        row_x.append(i)
    axes[0].plot(row_x, y6, label='Federated\nHyperGCN', ls='--', c='#B5DD51', linewidth=3)


    row_x = []
    for i in range(len(y7)):
        row_x.append(i)
    axes[0].plot(row_x, y7, label='Federated\nHNHN', ls='--', c='#5977D5', linewidth=3)


    axes[0].set_ylim(0, 0.7)
    axes[0].set_xlim(0, 150)

    axes[0].set_ylabel('Test Accuracy', fontdict={'fontsize': 34, 'fontname': 'Times New Roman'})
    axes[0].set_xlabel('Communication Rounds', fontdict={'fontsize':34, 'fontname': 'Times New Roman'})
  # plt.ylabel('故障分类准确率(%)')
  # plt.xlabel('训练迭代周期')
    axes[0].tick_params(axis='x', which='both', bottom=False)


    row_x = []
    for i in range(len(y21)):
        row_x.append(i)
    axes[1].plot(row_x, y21, label='Global HGNN', ls=':', c='grey', linewidth=4)

    row_x = []
    for i in range(len(y22)):
        row_x.append(i)
    axes[1].plot(row_x, y22, label='Local HGNN', ls='-.', c='#ff7f0e', linewidth=4)

    row_x = []
    for i in range(len(y25)):
        row_x.append(i)
    axes[1].plot(row_x, y25, label='Local HGNN \n with HC', ls='-.', c='c', linewidth=4)

    row_x = []
    for i in range(len(y23)):
        row_x.append(i)
    axes[1].plot(row_x, y23, label='FedHGL w/o HC', ls='-.', c='#2ca02c', linewidth=4)

    row_x = []
    for i in range(len(y24)):
        row_x.append(i)
    axes[1].plot(row_x, y24, label='FedHGL with HC', ls='-', c='#1f77b4', linewidth=4)

    row_x = []
    for i in range(len(y26)):
        row_x.append(i)
    axes[1].plot(row_x, y26, label='Federated\nHyperGCN', ls='--', c='#B5DD51', linewidth=4)




    row_x = []
    for i in range(len(y27)):
        row_x.append(i)
    axes[1].plot(row_x, y27, label='Federated\nHNHN', ls='--', c='#5977D5', linewidth=4)

    axes[1].set_ylim(0, 2)
    axes[1].set_xlim(0, 150)
    # axes[1].set_legend(loc='upper center',ncol=2)  # 图例在正上方
    axes[1].set_ylabel('Train Loss', fontdict={'fontsize': 34, 'fontname': 'Times New Roman'})
    axes[1].set_xlabel('Communication Rounds', fontdict={'fontsize': 34, 'fontname': 'Times New Roman'})

    fig.legend(labels=['Global HGNN','Local HGNN','Local HGNN \n with HC',
                       'FedHGN\nw/o HC','FedHGN\nwith HC','Federated\nHyperGCN','Federated\nHNHN'], loc='upper center', ncol=4, bbox_to_anchor=(0.5, 1))
    plt.gca().yaxis.set_major_formatter(FormatStrFormatter('%.1f'))
    plt.rcParams['savefig.dpi'] = 300 # Image pixels
    plt.show()
